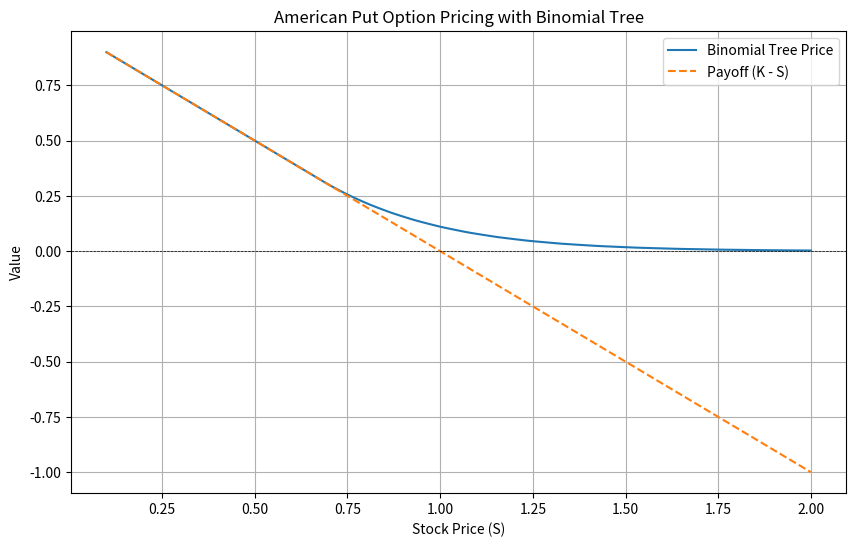

Source code (Python):
# implementing the binomial tree model for american option pricing
# approximate the BS-dynamics undeer the EMM

import numpy as np

def bi_tree_pricing_US(r, sigma, K, T=1, S0=1.0, N=100, p=0.5):
    """
    Binomial tree model for American put option pricing.
    """
    u = np.exp( (r - 0.5 * sigma**2 * T)/N + sigma * np.sqrt(0.5*T/N))
    d = np.exp( (r - 0.5 * sigma**2 * T)/N - sigma * np.sqrt(0.5 * T / N))
    if u-d < 0:
        N *= 2
        u = np.exp( (r - 0.5 * sigma**2 * T)/N + sigma * np.sqrt(0.5*T/N))
        d = np.exp( (r - 0.5 * sigma**2 * T)/N - sigma * np.sqrt(0.5*T/N))
        print(f"u-d < 0, N = {N}")
    
    # Initialisation
    option_vals = np.zeros(N + 1)
    for k in range(N + 1):
        S = S0 * (u ** k) * (d ** (N - k))
        option_vals[k] = max(K - S, 0)

    # Backward induction
    for n in range(N - 1, -1, -1):
        for k in range(n + 1):
            S = S0 * (u ** k) * (d ** (n - k))
            option_vals[k] = max(K - S, np.exp(-r * T / N) * (p * option_vals[k + 1] + (1 - p) * option_vals[k]))
    
    return option_vals[0]
    
# Plot
if __name__ == "__main__":
    import matplotlib.pyplot as plt

    r = 0.125  # Risk-free rate
    sigma = 0.5  # Volatility
    K = 1  # Strike price
    T = 1
    N = 100

    price_points = np.linspace(0.1, 2, N)

    payoff = K - price_points  # Payoff function

    # Compute binomial tree prices
    P_values = np.array([bi_tree_pricing_US(r, sigma, K, T, S, N, 0.5) for S in price_points])

    # Plot results
    plt.figure(figsize=(10, 6))
    plt.plot(price_points, P_values, label="Binomial Tree Price")
    plt.plot(price_points, payoff, label="Payoff (K - S)", linestyle='--')
    plt.axhline(0, color='black', linewidth=0.5, linestyle="--")
    plt.xlabel("Stock Price (S)")
    plt.ylabel("Value")
    plt.legend()
    plt.title("American Put Option Pricing with Binomial Tree")
    plt.grid(True)
    plt.show()
    